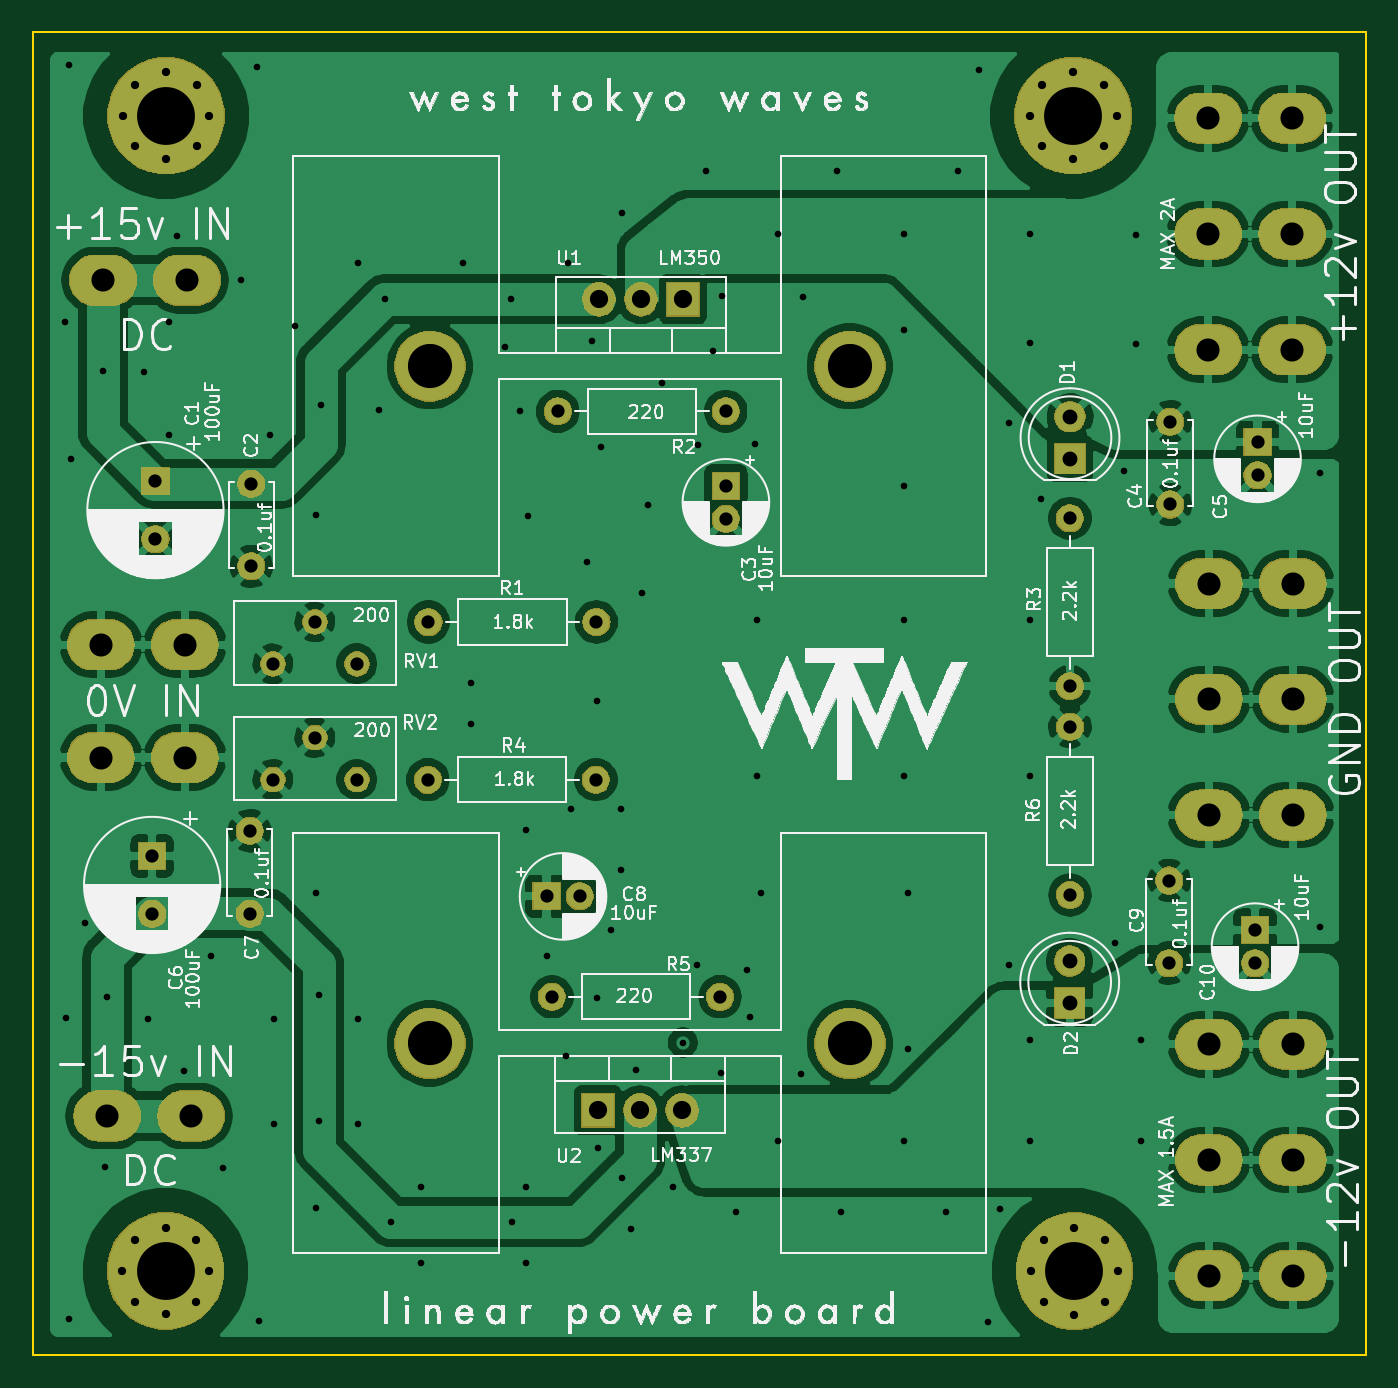
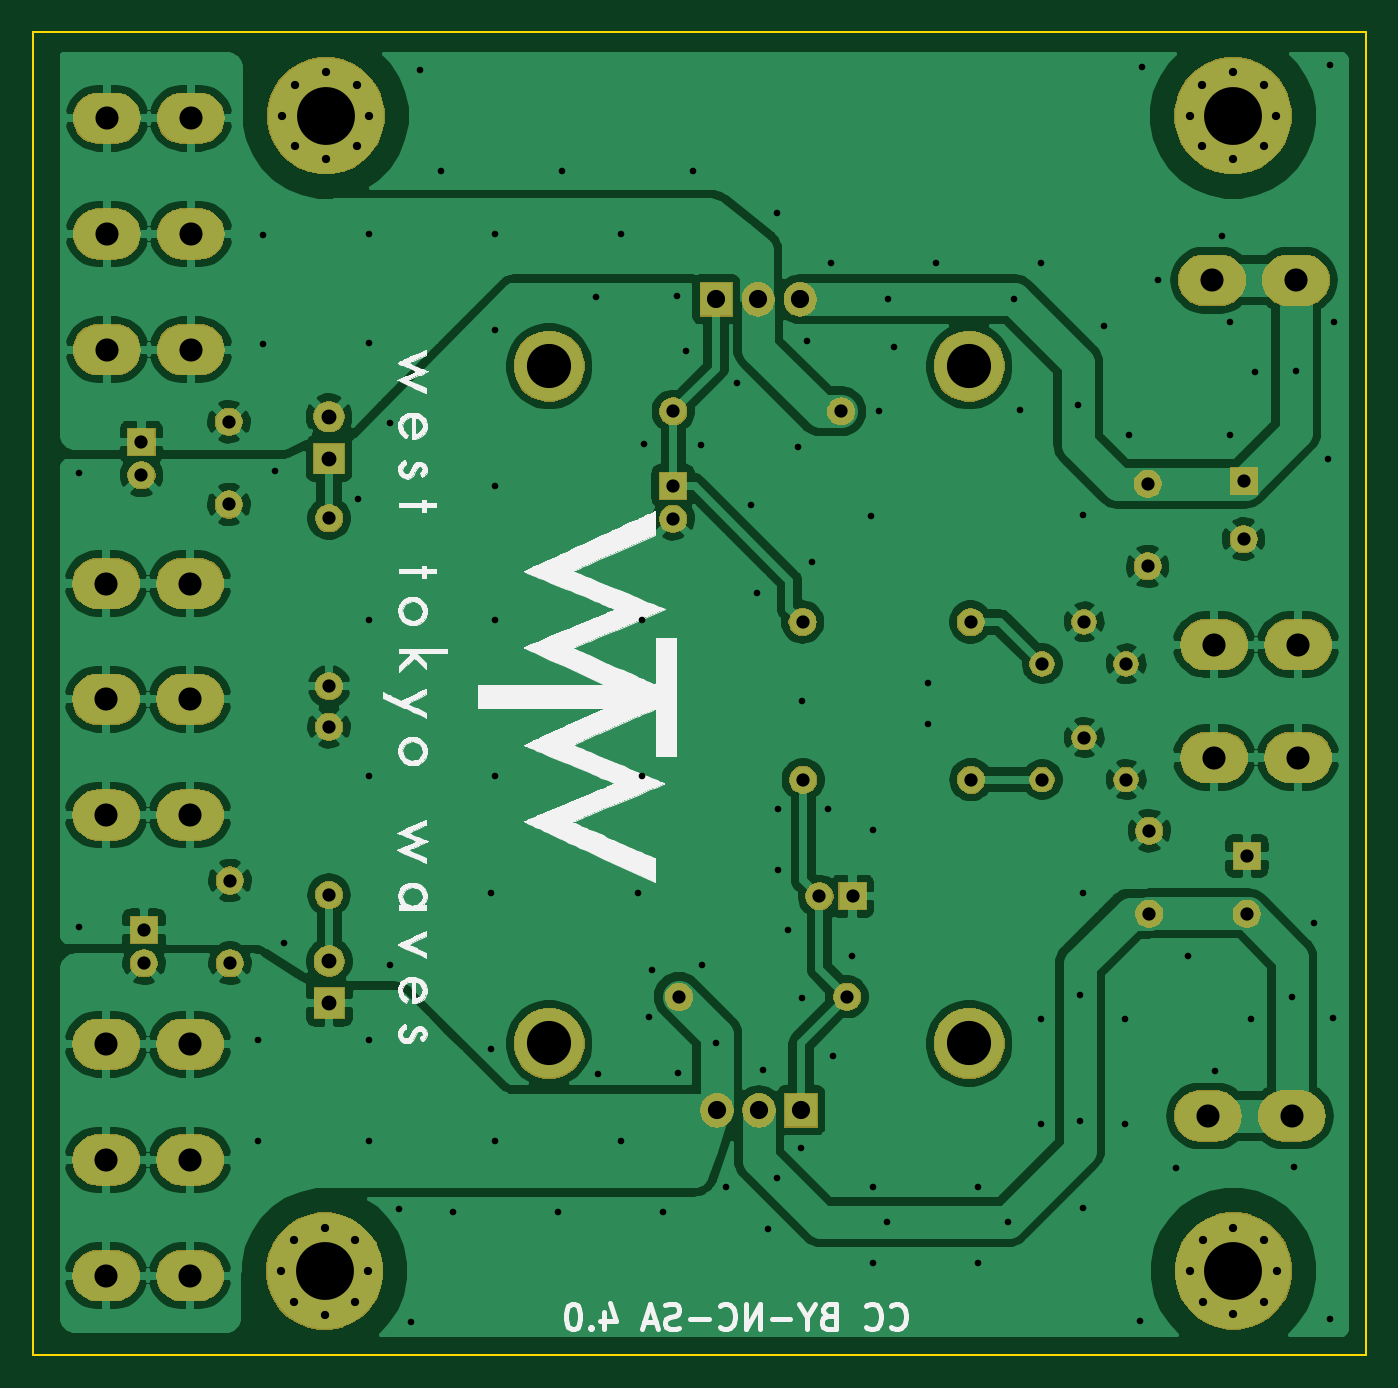
Circuit board: 8 layer files. Board 80.6 x 80.0 mm.
- bottom_copper: linearpowerboard-B_Cu.gbr (191905 bytes)
- bottom_mask: linearpowerboard-B_Mask.gbr (83292 bytes)
- bottom_silk: linearpowerboard-B_SilkS.gbr (79783 bytes)
- outline: linearpowerboard-Edge_Cuts.gbr (715 bytes)
- top_copper: linearpowerboard-F_Cu.gbr (196364 bytes)
- top_mask: linearpowerboard-F_Mask.gbr (83292 bytes)
- top_silk: linearpowerboard-F_SilkS.gbr (241460 bytes)
- drill: linearpowerboard.drl (4219 bytes)

=== bottom_copper: linearpowerboard-B_Cu.gbr (191905 bytes, source omitted) ===
=== bottom_mask: linearpowerboard-B_Mask.gbr (83292 bytes, source omitted) ===
=== bottom_silk: linearpowerboard-B_SilkS.gbr (79783 bytes, source omitted) ===
=== outline: linearpowerboard-Edge_Cuts.gbr ===
G04 #@! TF.GenerationSoftware,KiCad,Pcbnew,(5.1.4)-1*
G04 #@! TF.CreationDate,2020-05-14T10:00:22+09:00*
G04 #@! TF.ProjectId,linearpowerboard,6c696e65-6172-4706-9f77-6572626f6172,2.1*
G04 #@! TF.SameCoordinates,Original*
G04 #@! TF.FileFunction,Profile,NP*
%FSLAX46Y46*%
G04 Gerber Fmt 4.6, Leading zero omitted, Abs format (unit mm)*
G04 Created by KiCad (PCBNEW (5.1.4)-1) date 2020-05-14 10:00:22*
%MOMM*%
%LPD*%
G04 APERTURE LIST*
%ADD10C,0.100000*%
G04 APERTURE END LIST*
D10*
X148010000Y-50800000D02*
X228600000Y-50800000D01*
X148010000Y-130790000D02*
X148010000Y-50800000D01*
X228600000Y-130790000D02*
X148010000Y-130790000D01*
X228600000Y-50800000D02*
X228600000Y-130790000D01*
M02*

=== top_copper: linearpowerboard-F_Cu.gbr (196364 bytes, source omitted) ===
=== top_mask: linearpowerboard-F_Mask.gbr (83292 bytes, source omitted) ===
=== top_silk: linearpowerboard-F_SilkS.gbr (241460 bytes, source omitted) ===
=== drill: linearpowerboard.drl ===
M48
; DRILL file {KiCad (5.1.4)-1} date 14/05/2020 10:00:16
; FORMAT={-:-/ absolute / metric / decimal}
; #@! TF.CreationDate,2020-05-14T10:00:16+09:00
; #@! TF.GenerationSoftware,Kicad,Pcbnew,(5.1.4)-1
FMAT,2
METRIC
T1C0.400
T2C0.500
T3C0.800
T4C0.900
T5C1.100
T6C1.397
T7C2.670
T8C3.500
%
G90
G05
T1
X149.94Y-68.35
X149.99Y-110.44
X150.16Y-128.62
X150.174Y-52.778
X150.28Y-76.61
X151.12Y-104.7
X152.23Y-71.29
X152.35Y-119.43
X152.48Y-109.14
X154.686Y-71.374
X154.94Y-110.49
X156.21Y-68.326
X156.21Y-75.184
X156.71Y-63.1
X157.13Y-113.64
X158.75Y-106.68
X159.47Y-119.46
X160.59Y-65.79
X161.517Y-52.875
X161.69Y-128.76
X162.306Y-75.184
X162.56Y-110.49
X162.56Y-116.84
X163.83Y-68.58
X165.1Y-80.01
X165.1Y-102.87
X165.1Y-121.92
X165.3Y-109.02
X165.3Y-116.64
X165.4Y-73.36
X167.64Y-64.77
X167.64Y-110.49
X167.64Y-116.84
X168.91Y-73.66
X169.27Y-66.95
X169.65Y-122.75
X171.45Y-120.65
X171.45Y-125.21
X173.99Y-64.77
X174.49Y-90.17
X174.49Y-92.62
X176.53Y-69.85
X176.89Y-66.95
X176.97Y-122.75
X177.44Y-73.68
X177.8Y-99.06
X177.8Y-120.65
X177.8Y-125.21
X177.91Y-80.07
X179.07Y-106.68
X180.24Y-112.69
X180.34Y-64.77
X180.55Y-97.76
X181.51Y-82.81
X181.82Y-69.45
X182.1Y-91.24
X182.13Y-109.19
X182.19Y-118.26
X182.35Y-75.89
X182.96Y-105.1
X183.55Y-97.76
X183.56Y-101.48
X183.6Y-120.1
X183.642Y-61.722
X184.15Y-123.19
X184.45Y-113.58
X184.82Y-84.74
X185.17Y-79.42
X186.02Y-72.02
X186.69Y-120.65
X187.3Y-111.9
X188.18Y-107.21
X188.22Y-75.79
X188.722Y-59.182
X189.11Y-70.09
X189.59Y-113.75
X189.69Y-66.77
X190.5Y-122.174
X191.17Y-107.5
X191.34Y-110.37
X191.64Y-75.69
X191.77Y-86.36
X191.77Y-95.758
X192.024Y-102.87
X193.04Y-62.992
X193.04Y-117.856
X194.47Y-113.78
X194.59Y-66.81
X196.596Y-59.182
X196.85Y-122.174
X200.66Y-62.992
X200.66Y-68.834
X200.66Y-78.232
X200.66Y-86.36
X200.66Y-95.758
X200.66Y-117.856
X200.914Y-102.87
X200.914Y-112.268
X203.2Y-122.174
X203.962Y-59.182
X205.232Y-53.086
X205.74Y-128.778
X206.48Y-121.98
X207.01Y-74.422
X207.01Y-107.188
X208.28Y-62.992
X208.28Y-69.596
X208.28Y-86.36
X208.28Y-95.758
X208.28Y-111.76
X208.28Y-117.856
X208.97Y-79.0
X213.45Y-105.9
X213.99Y-77.33
X214.68Y-63.042
X214.68Y-69.646
X215.02Y-111.76
X215.02Y-117.856
X225.806Y-77.47
X225.806Y-104.902
T2
X153.415Y-55.85
X154.184Y-53.994
X154.184Y-57.706
X156.04Y-53.225
X156.04Y-58.475
X157.896Y-53.994
X157.896Y-57.706
X158.665Y-55.85
X208.349Y-125.724
X209.118Y-123.868
X209.118Y-127.58
X210.974Y-123.099
X210.974Y-128.349
X212.83Y-123.868
X212.83Y-127.58
X213.599Y-125.724
X153.385Y-125.71
X154.154Y-123.854
X154.154Y-127.566
X156.01Y-123.085
X156.01Y-128.335
X157.866Y-123.854
X157.866Y-127.566
X158.635Y-125.71
X208.275Y-55.85
X209.044Y-53.994
X209.044Y-57.706
X210.9Y-53.225
X210.9Y-58.475
X212.756Y-53.994
X212.756Y-57.706
X213.525Y-55.85
T3
X171.87Y-96.0
X182.03Y-96.0
X189.9Y-78.23
X189.9Y-80.23
X221.9Y-105.1
X221.9Y-107.1
X162.5Y-89.0
X165.04Y-86.46
X167.58Y-89.0
X155.2Y-100.62
X155.2Y-104.12
X179.38Y-109.13
X189.54Y-109.13
X162.5Y-96.0
X165.04Y-93.46
X167.58Y-96.0
X171.91Y-86.47
X182.07Y-86.47
X161.2Y-78.1
X161.2Y-83.1
X210.7Y-80.2
X210.7Y-90.36
X161.1Y-99.1
X161.1Y-104.1
X179.73Y-73.73
X189.89Y-73.73
X155.4Y-77.95
X155.4Y-81.45
X216.76Y-74.36
X216.76Y-79.36
X179.05Y-103.06
X181.05Y-103.06
X222.05Y-75.6
X222.05Y-77.6
X210.71Y-92.81
X210.71Y-102.97
X216.7Y-102.1
X216.7Y-107.1
T4
X210.71Y-74.05
X210.71Y-76.59
X210.69Y-106.98
X210.69Y-109.52
T5
X182.22Y-66.95
X184.76Y-66.95
X187.3Y-66.95
X182.16Y-116.0
X184.7Y-116.0
X187.24Y-116.0
T6
X152.23Y-65.8
X157.31Y-65.8
X219.11Y-112.0
X219.11Y-119.0
X219.11Y-126.0
X224.19Y-112.0
X224.19Y-119.0
X224.19Y-126.0
X219.06Y-56.0
X219.06Y-63.0
X219.06Y-70.0
X224.14Y-56.0
X224.14Y-63.0
X224.14Y-70.0
X152.1Y-87.84
X152.1Y-94.665
X157.18Y-87.84
X157.18Y-94.665
X219.11Y-84.14
X219.11Y-91.14
X219.11Y-98.14
X224.19Y-84.14
X224.19Y-91.14
X224.19Y-98.14
X152.48Y-116.34
X157.56Y-116.34
T7
X172.0Y-70.99
X197.4Y-70.99
X172.0Y-111.95
X197.4Y-111.95
T8
X156.04Y-55.85
X210.974Y-125.724
X156.01Y-125.71
X210.9Y-55.85
T0
M30

